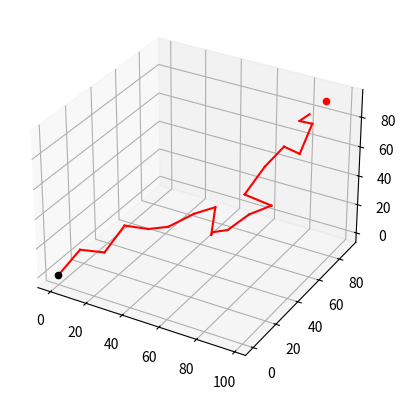

Here is the Python script that generated this plot:
#!/usr/bin/env python3
# -*- coding: utf-8 -*-

import random
import numpy as np
from math import sqrt, cos, sin, atan2
import matplotlib.pyplot as plt 
from mpl_toolkits.mplot3d import Axes3D

def dist(p1,p2):
    return sqrt((p1[0]-p2[0])*(p1[0]-p2[0])+(p1[1]-p2[1])*(p1[1]-p2[1])+(p1[2]-p2[2])*(p1[2]-p2[2]))

def step_from_to(p1,p2):
    if dist(p1,p2) < EPSILON:
        return p2
    else:
        theta1 = atan2(p2[1]-p1[1],p2[0]-p1[0])
        theta2 = atan2(p2[2]-p1[2],p2[0]-p1[0])
        p1 = p1[0] + EPSILON*cos(theta1), p1[1] + EPSILON*sin(theta1), p1[2] + EPSILON*sin(theta2)
        return p1

EPSILON = 12.0
NUMNODES = 10000

start = (0,0,0)
goal = (90, 90, 90)

random_tree = {}
current = 0

progress = np.arange(0.0 ,1.0 , 0.1)

fig= plt.figure()
ax = fig.add_subplot(111, projection='3d')

ax.scatter(start[0], start[1], start[2], color = 'k')
ax.scatter(goal[0], goal[1], goal[2], color = 'r')

nodes = []

nodes.append(start)
for i in range(NUMNODES):
    rand = random.random()*100, random.random()*100, random.random()*100
        
    cur_node = nodes[0]
    for p in nodes:
        if dist(p,rand) < dist(cur_node,rand):
            cur_node = p
    if dist(cur_node, goal) < EPSILON:
        # ax.plot([cur_node[0], goal[0]], [cur_node[1], goal[1]], [cur_node[2], goal[2]], color = 'b')
        random_tree[goal] = cur_node
        current = cur_node
        print(i)
        break
    newnode = step_from_to(cur_node,rand)
    nodes.append(newnode)
    
    random_tree[newnode] = cur_node
    
    # ax.plot([cur_node[0], newnode[0]], [cur_node[1], newnode[1]], [cur_node[2], newnode[2]], color = 'b')
    if i/NUMNODES in progress:
        print(i/NUMNODES, 'finished')
    



path = [current]
while current != start:
        current = random_tree[current]
        path.append(current)

path_length = 0
for i in range(0, len(path)-1):
    path_length += dist(path[i], path[i+1])
    plt.plot([path[i][0], path[i+1][0]], [path[i][1], path[i+1][1]], [path[i][2], path[i+1][2]], color = 'r')

print(path_length)    
plt.show()



